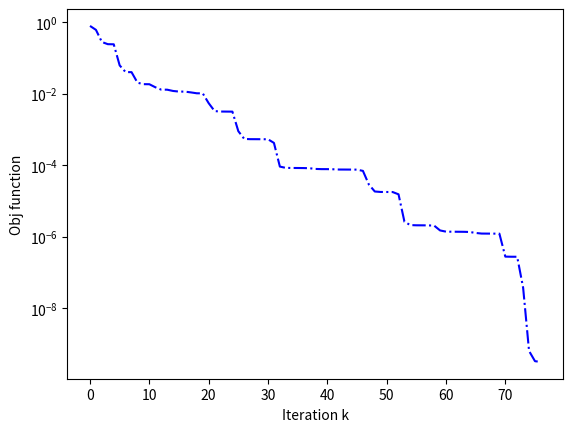

The matplotlib source for this figure:
"""
共轭梯度法实现程序
"""
import numpy as np
from numpy.linalg import norm, solve
import matplotlib.pyplot as plt

# 目标函数
def fun(x): 
    f = 100 * (x[0][0] ** 2 - x[1][0]) ** 2 + (x[0][0] - 1) ** 2
    return f

# 梯度函数
def gfun(x): 
    arr = np.array([400 * x[0][0] * (x[0][0] ** 2 - x[1][0]) + 2 * (x[0][0] - 1), -200 * (x[0][0] ** 2 - x[1][0])])
    g = np.transpose(arr)
    g.shape = (2, 1)
    return g

def frcg(x0):
    """
    使用共轭梯度法求解无约束优化问题: min f(x)
    x0 是初始点, fun, gfun分别为目标函数和梯度
    x, val分别是近似最优点和最优值, k是迭代次数
    """
    maxk = 5000
    rho = 0.6 # armijo参数
    sigma = 0.4 # armijo参数
    k = 0
    Err = []
    tk = []
    eps = 1e-4
    n = len(x0)
    while k < maxk:
        g = gfun(x0) # 计算在x0的梯度
        itern = k - (n+1)*int(np.floor(k / (n+1)))
        itern = itern + 1

        if itern == 1:
            d = -g # 选择使用负梯度方向
        else:
            beta = (g.T@g) / (g0.T@g0)
            d = -g + beta * d0
            gd = g.T@d
            if gd >= 0.0:
                d = -g
            
        if norm(g) < eps:
            break

        m = 0
        mk = 0
        while m < 20:
            if fun(x0 + rho**m*d) < fun(x0)+sigma*rho**m*g.T@d:
                mk = m
                break
            m = m+1
        
        x0 = x0 + rho**mk*d
        val = fun(x0)
        Err.append(val)
        tk.append(k)
        g0 = g
        d0 = d
        k = k+1

    x = x0
    val = fun(x)
    return x, val, k, Err, tk


def main():
    ## 测试不同初始点对算法的影响
    x0 = np.array([0, 0]).T
    x0.shape = (2, 1)
    # print(frcg(x0))

    x1 = np.array([0.5, 0.5]).T
    x1.shape = (2, 1)

    x2 = np.array([1.2, 1]).T
    x2.shape = (2, 1)

    x3 = np.array([-1.2, 1]).T
    x3.shape = (2, 1)

    x4 = np.array([-1.2, -1]).T
    x4.shape = (2, 1)
    print(frcg(x4))

    x, val, k, Err, tk = frcg(x0)
    print(x, val, k)

    plt.yscale('log')
    plt.xlabel('Iteration k')
    plt.ylabel('Obj function')
    plt.plot(tk, Err, 'b-.')
    plt.show()


if __name__ == '__main__':
    main()
